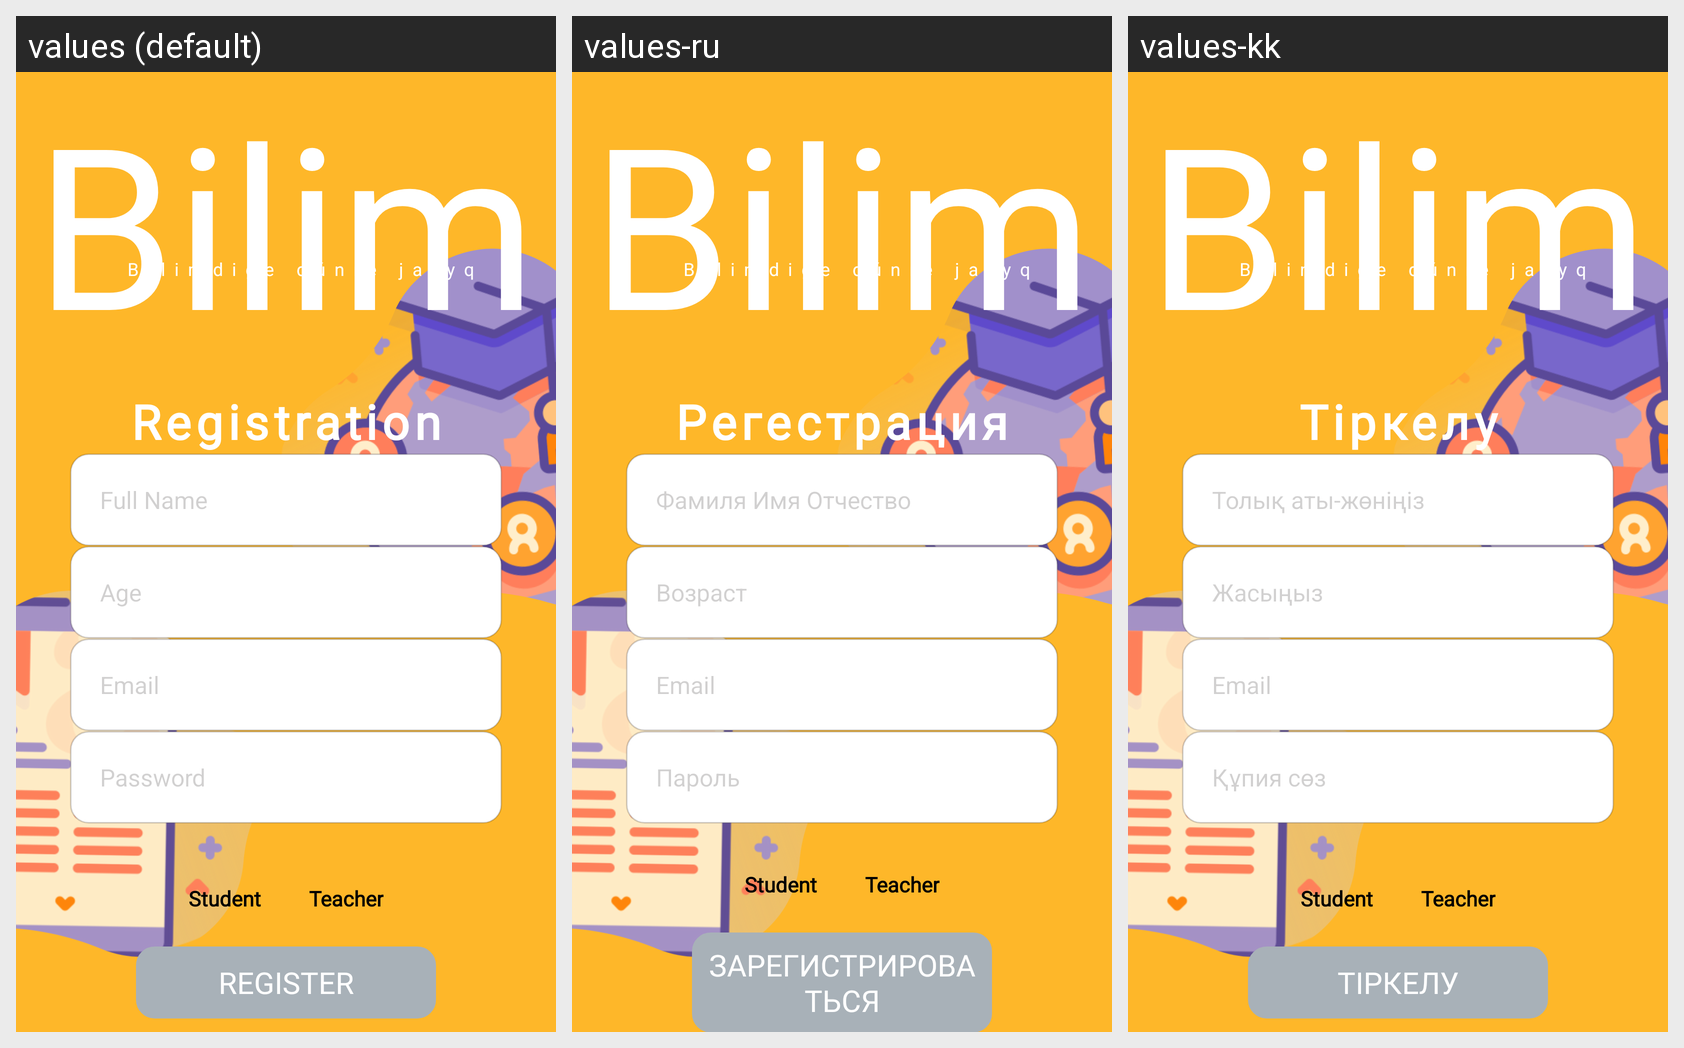

This grid shows one Android layout under several languages. Give, for every string resource on the screen, its name, the default text and each shown locale's text.
Android screen res/layout/activity_registration.xml rendered under 3 locales, left to right: values (default), values-ru, values-kk. Device: Nexus 5 (rendered at 1080×1920; each locale shown at half size, 540×960, under a caption strip naming it); theme Theme.BilimOnlineCourse.
Strings drawn on this screen, with the default value and each locale's value (text and hints the layout hard-codes, and strings that could not be matched under every locale, appear in the picture but are not listed):

logo_name
  values: Bilim
  values-ru: Bilim
  values-kk: Bilim

app_slogan
  values: Bіlіmdіge dúnıe jaryq
  values-ru: Bіlіmdіge dúnıe jaryq
  values-kk: Bіlіmdіge dúnıe jaryq

registration_text
  values: Registration
  values-ru: Регестрация
  values-kk: Тіркелу

full_name_registration_text
  values: Full Name
  values-ru: Фамиля Имя Отчество
  values-kk: Толық аты-жөніңіз

age_registration_text
  values: Age
  values-ru: Возраст
  values-kk: Жасыңыз

email_registration_text
  values: Email
  values-ru: Email
  values-kk: Email

password_text
  values: Password
  values-ru: Пароль
  values-kk: Құпия сөз

student_text
  values: Student
  values-ru: Student
  values-kk: Student

teacher_text
  values: Teacher
  values-ru: Teacher
  values-kk: Teacher

register_button_text
  values: Register
  values-ru: Зарегистрироваться
  values-kk: Тіркелу
